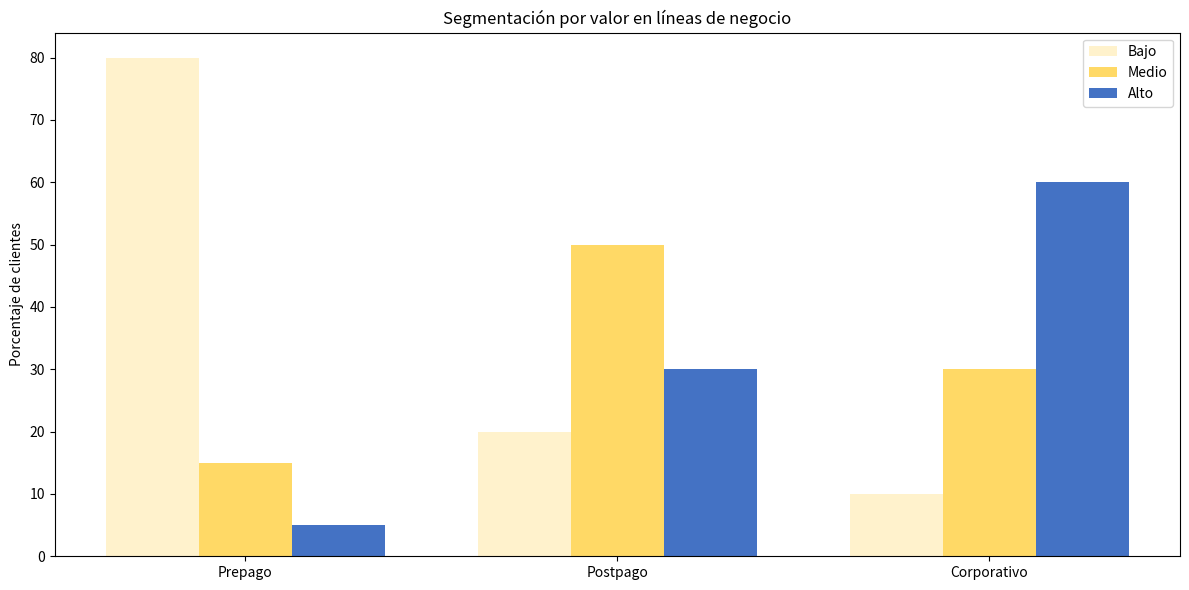

The matplotlib source for this figure:
import matplotlib.pyplot as plt
import numpy as np

# Datos simulados
bajo = [80, 20, 10]  # Prepago, Postpago, Corporativo
medio = [15, 50, 30]
alto = [5, 30, 60]

labels = ['Prepago', 'Postpago', 'Corporativo']
x = np.arange(len(labels))
width = 0.25

fig, ax = plt.subplots(figsize=(12,6))
rects1 = ax.bar(x - width, bajo, width, label='Bajo', color='#FFF2CC')
rects2 = ax.bar(x, medio, width, label='Medio', color='#FFD966')
rects3 = ax.bar(x + width, alto, width, label='Alto', color='#4472C4')

ax.set_ylabel('Porcentaje de clientes')
ax.set_title('Segmentación por valor en líneas de negocio')
ax.set_xticks(x)
ax.set_xticklabels(labels)
ax.legend()

plt.tight_layout()
plt.show()